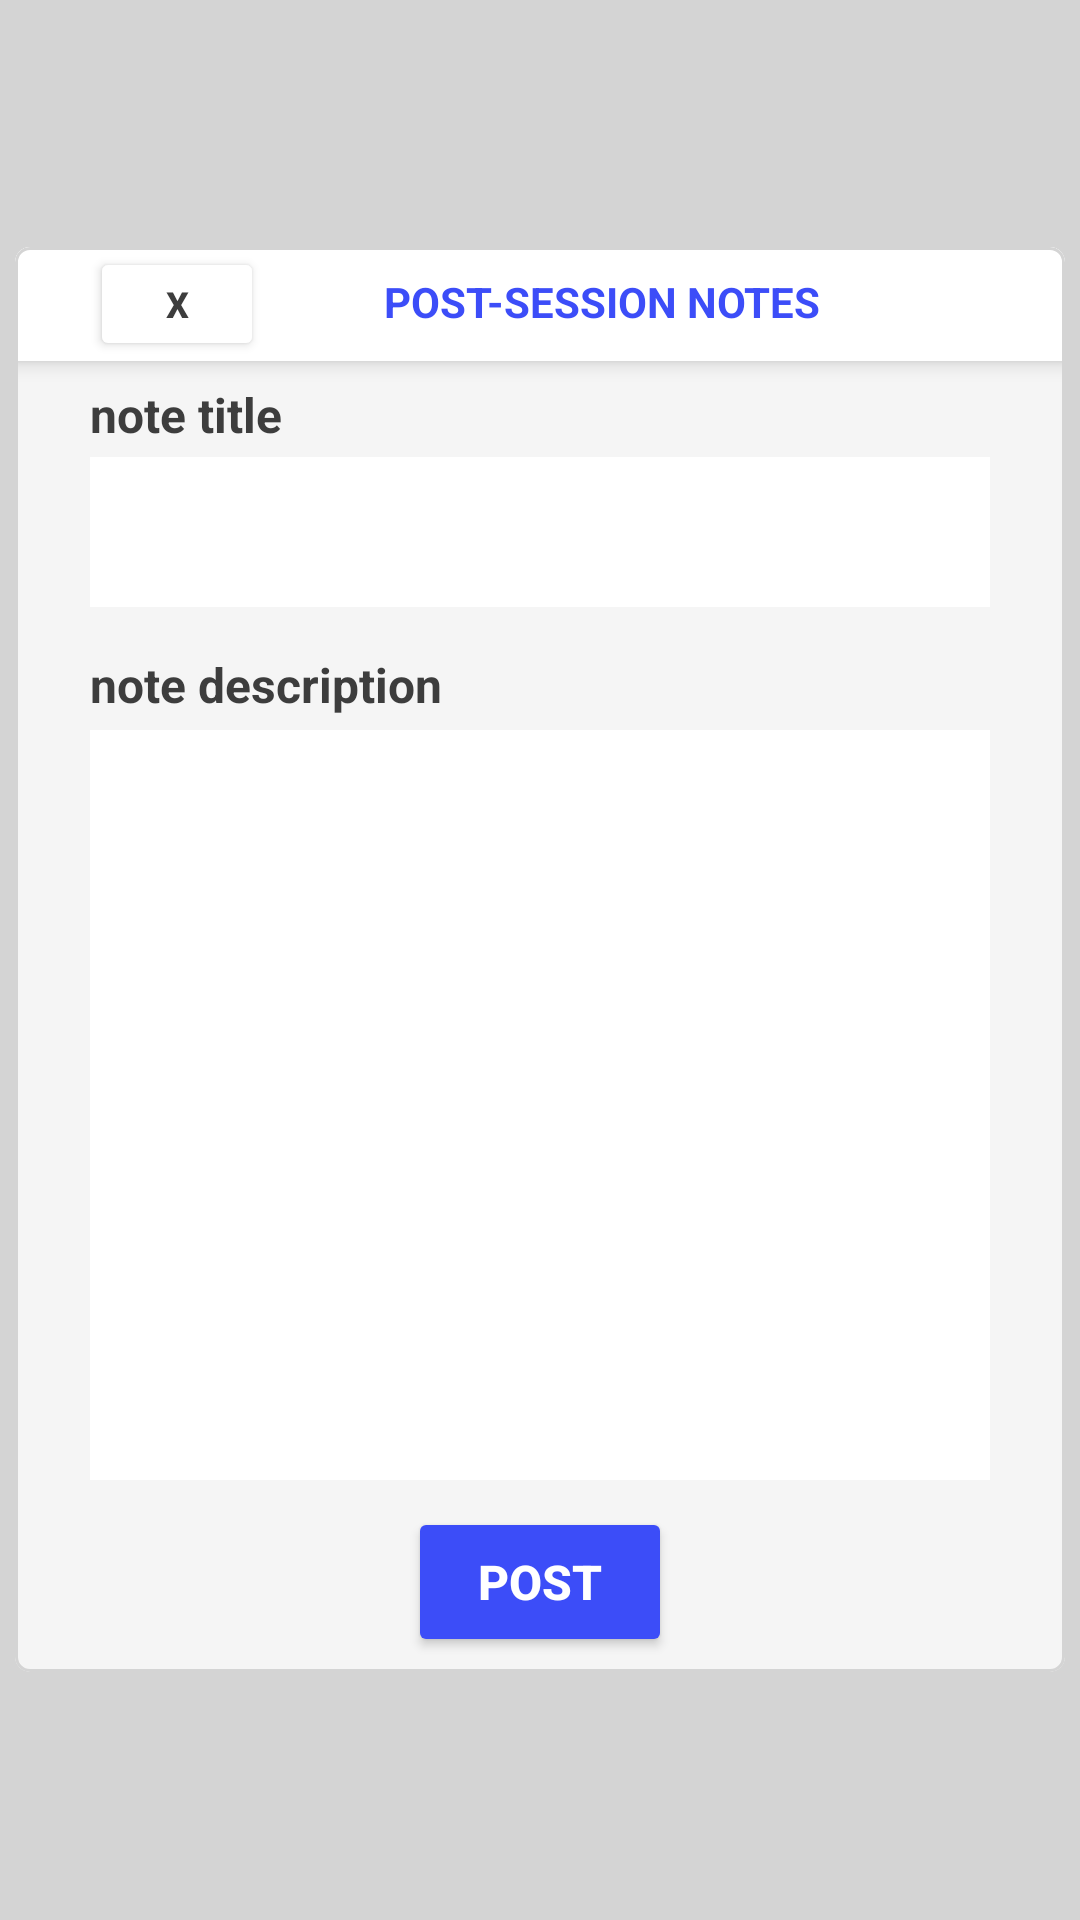

Write the Android layout XML for this screen, with the resource values it uses.
<!-- AndroidManifest.xml: application theme Theme.Matutor -->
<!-- res/layout/activity_create_session_note.xml -->
<?xml version="1.0" encoding="utf-8"?>
<androidx.constraintlayout.widget.ConstraintLayout xmlns:android="http://schemas.android.com/apk/res/android"
    xmlns:app="http://schemas.android.com/apk/res-auto"
    xmlns:tools="http://schemas.android.com/tools"
    android:theme="@style/Theme.AppCompat.Dialog"
    android:layout_width="match_parent"
    android:layout_height="match_parent"
    tools:context=".SelectPostingTutor"
    android:background="@color/grey">

    <RelativeLayout
        android:layout_width="match_parent"
        android:layout_height="match_parent">

        <FrameLayout
            android:layout_width="match_parent"
            android:layout_height="match_parent">

            <FrameLayout
                android:layout_width="wrap_content"
                android:layout_height="wrap_content"
                android:layout_gravity="center">

                <com.google.android.material.card.MaterialCardView
                    android:layout_width="350dp"
                    android:layout_height="wrap_content"
                    app:cardCornerRadius="5dp"
                    app:cardBackgroundColor="#F5F5F5"
                    app:strokeColor="@color/grey">

                    <androidx.appcompat.widget.Toolbar
                        android:id="@+id/toolbar"
                        android:layout_width="match_parent"
                        android:layout_height="38dp"
                        android:background="@color/white"
                        android:elevation="4dp"
                        app:popupTheme="@style/ThemeOverlay.AppCompat.Light"
                        app:titleTextColor="@color/white">

                        <LinearLayout
                            android:layout_width="match_parent"
                            android:layout_height="wrap_content"
                            android:layout_marginLeft="25dp"
                            android:layout_marginRight="20dp">

                            <Button
                                android:id="@+id/closeButton"
                                android:layout_width="58dp"
                                android:layout_height="wrap_content"
                                android:backgroundTint="@color/white"
                                android:text="X"
                                android:textColor="@color/text_grey"
                                android:textSize="12sp"
                                android:textStyle="bold" />

                            <TextView
                                android:layout_width="wrap_content"
                                android:layout_height="wrap_content"
                                android:layout_marginLeft="40dp"
                                android:text="POST-SESSION NOTES"
                                android:textColor="@color/blue"
                                android:textSize="14sp"
                                android:textStyle="bold" />
                        </LinearLayout>

                    </androidx.appcompat.widget.Toolbar>

                    <RelativeLayout
                        android:layout_width="match_parent"
                        android:layout_height="wrap_content"
                        android:layout_marginTop="45dp">

                        <FrameLayout
                            android:layout_width="wrap_content"
                            android:layout_height="wrap_content"
                            android:layout_centerHorizontal="true"
                            android:layout_marginBottom="5dp">

                            <FrameLayout
                                android:layout_width="match_parent"
                                android:layout_height="wrap_content">
                                <TextView
                                    android:layout_width="wrap_content"
                                    android:layout_height="wrap_content"
                                    android:text="note title"
                                    android:textColor="@color/text_grey"
                                    android:textSize="16sp"
                                    android:textStyle="bold" />

                                <FrameLayout
                                    android:layout_width="wrap_content"
                                    android:layout_height="wrap_content"
                                    android:layout_gravity="center_horizontal"
                                    android:layout_marginTop="25dp">

                                    <com.google.android.material.textfield.TextInputEditText
                                        android:id="@+id/postTitleInput"
                                        android:layout_width="300dp"
                                        android:layout_height="50dp"
                                        android:layout_gravity="center"
                                        android:background="@color/white"
                                        android:singleLine="true"
                                        android:textColor="@color/white"
                                        android:textSize="14sp" />
                                </FrameLayout>

                            </FrameLayout>

                            <FrameLayout
                                android:layout_width="wrap_content"
                                android:layout_height="wrap_content"
                                android:layout_gravity="center_horizontal"
                                android:layout_marginTop="90dp">

                                <TextView
                                    android:layout_width="wrap_content"
                                    android:layout_height="wrap_content"
                                    android:text="note description"
                                    android:textColor="@color/text_grey"
                                    android:textSize="16sp"
                                    android:textStyle="bold" />

                                <FrameLayout
                                    android:layout_width="wrap_content"
                                    android:layout_height="wrap_content"
                                    android:layout_gravity="center_horizontal"
                                    android:layout_marginTop="26dp">

                                    <com.google.android.material.textfield.TextInputEditText
                                        android:id="@+id/postDescInput"
                                        android:layout_width="300dp"
                                        android:layout_height="250dp"
                                        android:layout_gravity="center"
                                        android:background="@color/white"
                                        android:textColor="@color/white"
                                        android:textSize="14sp" />
                                </FrameLayout>
                            </FrameLayout>

                            <FrameLayout
                                android:layout_width="wrap_content"
                                android:layout_height="wrap_content"
                                android:layout_gravity="center_horizontal"
                                android:layout_marginTop="375dp">
                                <Button
                                    android:id="@+id/postButton"
                                    android:layout_width="wrap_content"
                                    android:layout_height="50dp"
                                    android:backgroundTint="@color/blue"
                                    android:text="post"
                                    android:textColor="@color/white"
                                    android:textSize="16sp"
                                    android:textStyle="bold" />
                            </FrameLayout>

                        </FrameLayout>

                    </RelativeLayout>

                </com.google.android.material.card.MaterialCardView>

            </FrameLayout>
        </FrameLayout>
    </RelativeLayout>

</androidx.constraintlayout.widget.ConstraintLayout>
<!-- resources referenced by this layout -->
<resources>
  <color name="blue">#3C4DF8</color>
  <color name="grey">#D4D4D4</color>
  <color name="text_grey">#3d3d3d</color>
  <color name="white">#FFFFFFFF</color>
  <style name="Theme.Matutor" parent="Base.Theme.Matutor" />
  <style name="Base.Theme.Matutor" parent="Theme.Material3.DayNight.NoActionBar">
          
          
      </style>
</resources>
